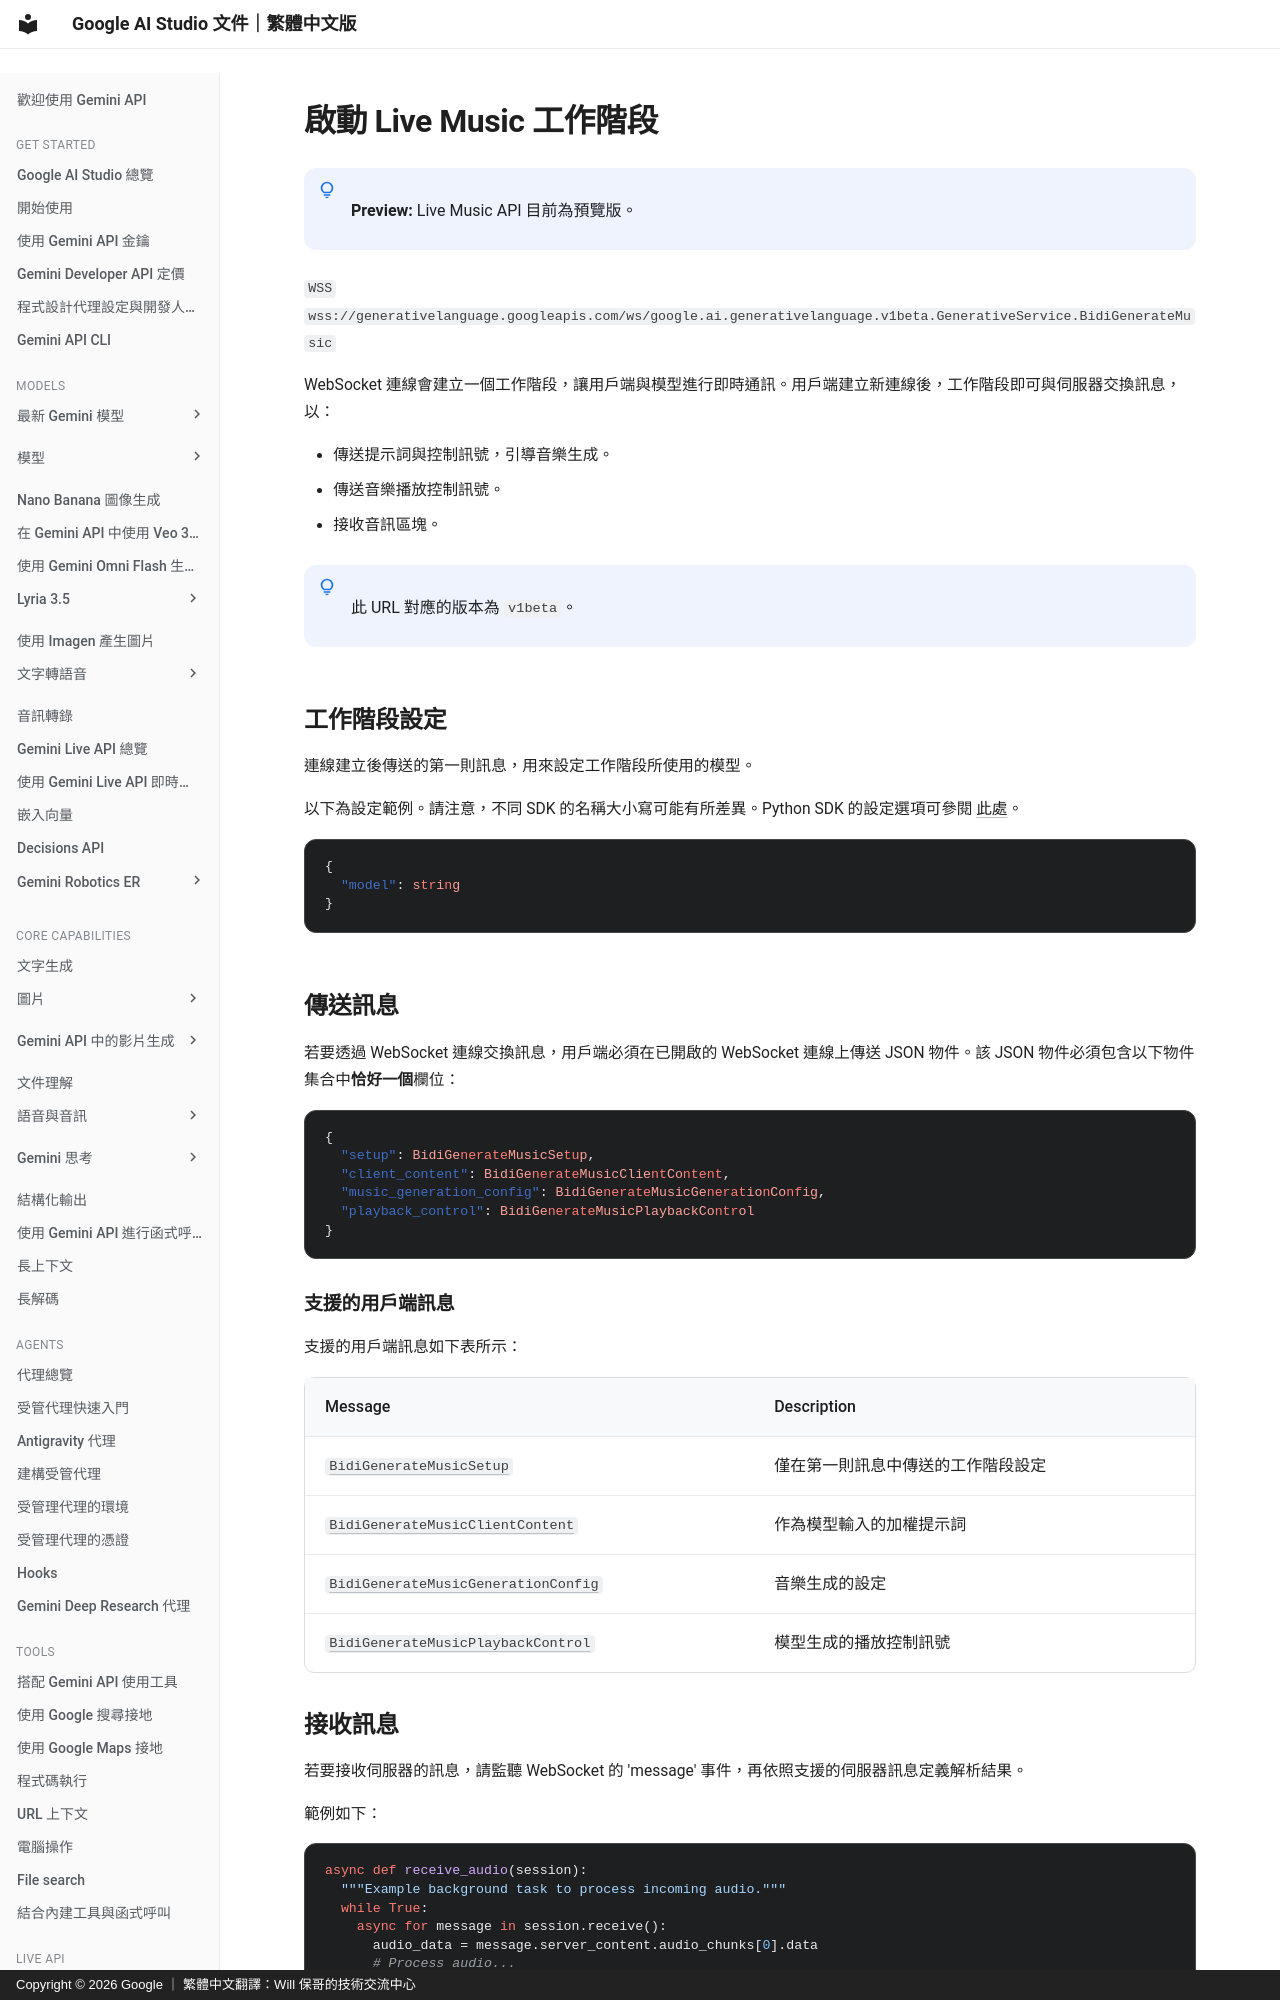

repository: doggy8088/aistudio.google · page: api-reference/live-music/bidi-generate-music/index.html · generator: mkdocs · copyright: Copyright © 2026 Google ｜ 繁體中文翻譯：Will 保哥的技術交流中心

# 啟動 Live Music 工作階段


!!! note " "

      **Preview:** Live Music API 目前為預覽版。


`WSS` `wss://generativelanguage.googleapis.com/ws/google.ai.generativelanguage.v1beta.GenerativeService.BidiGenerateMusic`

WebSocket 連線會建立一個工作階段，讓用戶端與模型進行即時通訊。用戶端建立新連線後，工作階段即可與伺服器交換訊息，以：

*   傳送提示詞與控制訊號，引導音樂生成。
*   傳送音樂播放控制訊號。
*   接收音訊區塊。


!!! note " "

      此 URL 對應的版本為 `v1beta`。


## 工作階段設定 {#session-configuration}

連線建立後傳送的第一則訊息，用來設定工作階段所使用的模型。

以下為設定範例。請注意，不同 SDK 的名稱大小寫可能有所差異。Python SDK 的設定選項可參閱
[此處](https://github.com/googleapis/python-genai/blob/main/google/genai/live_music.py)。

```json
{
  "model": string
}
```
